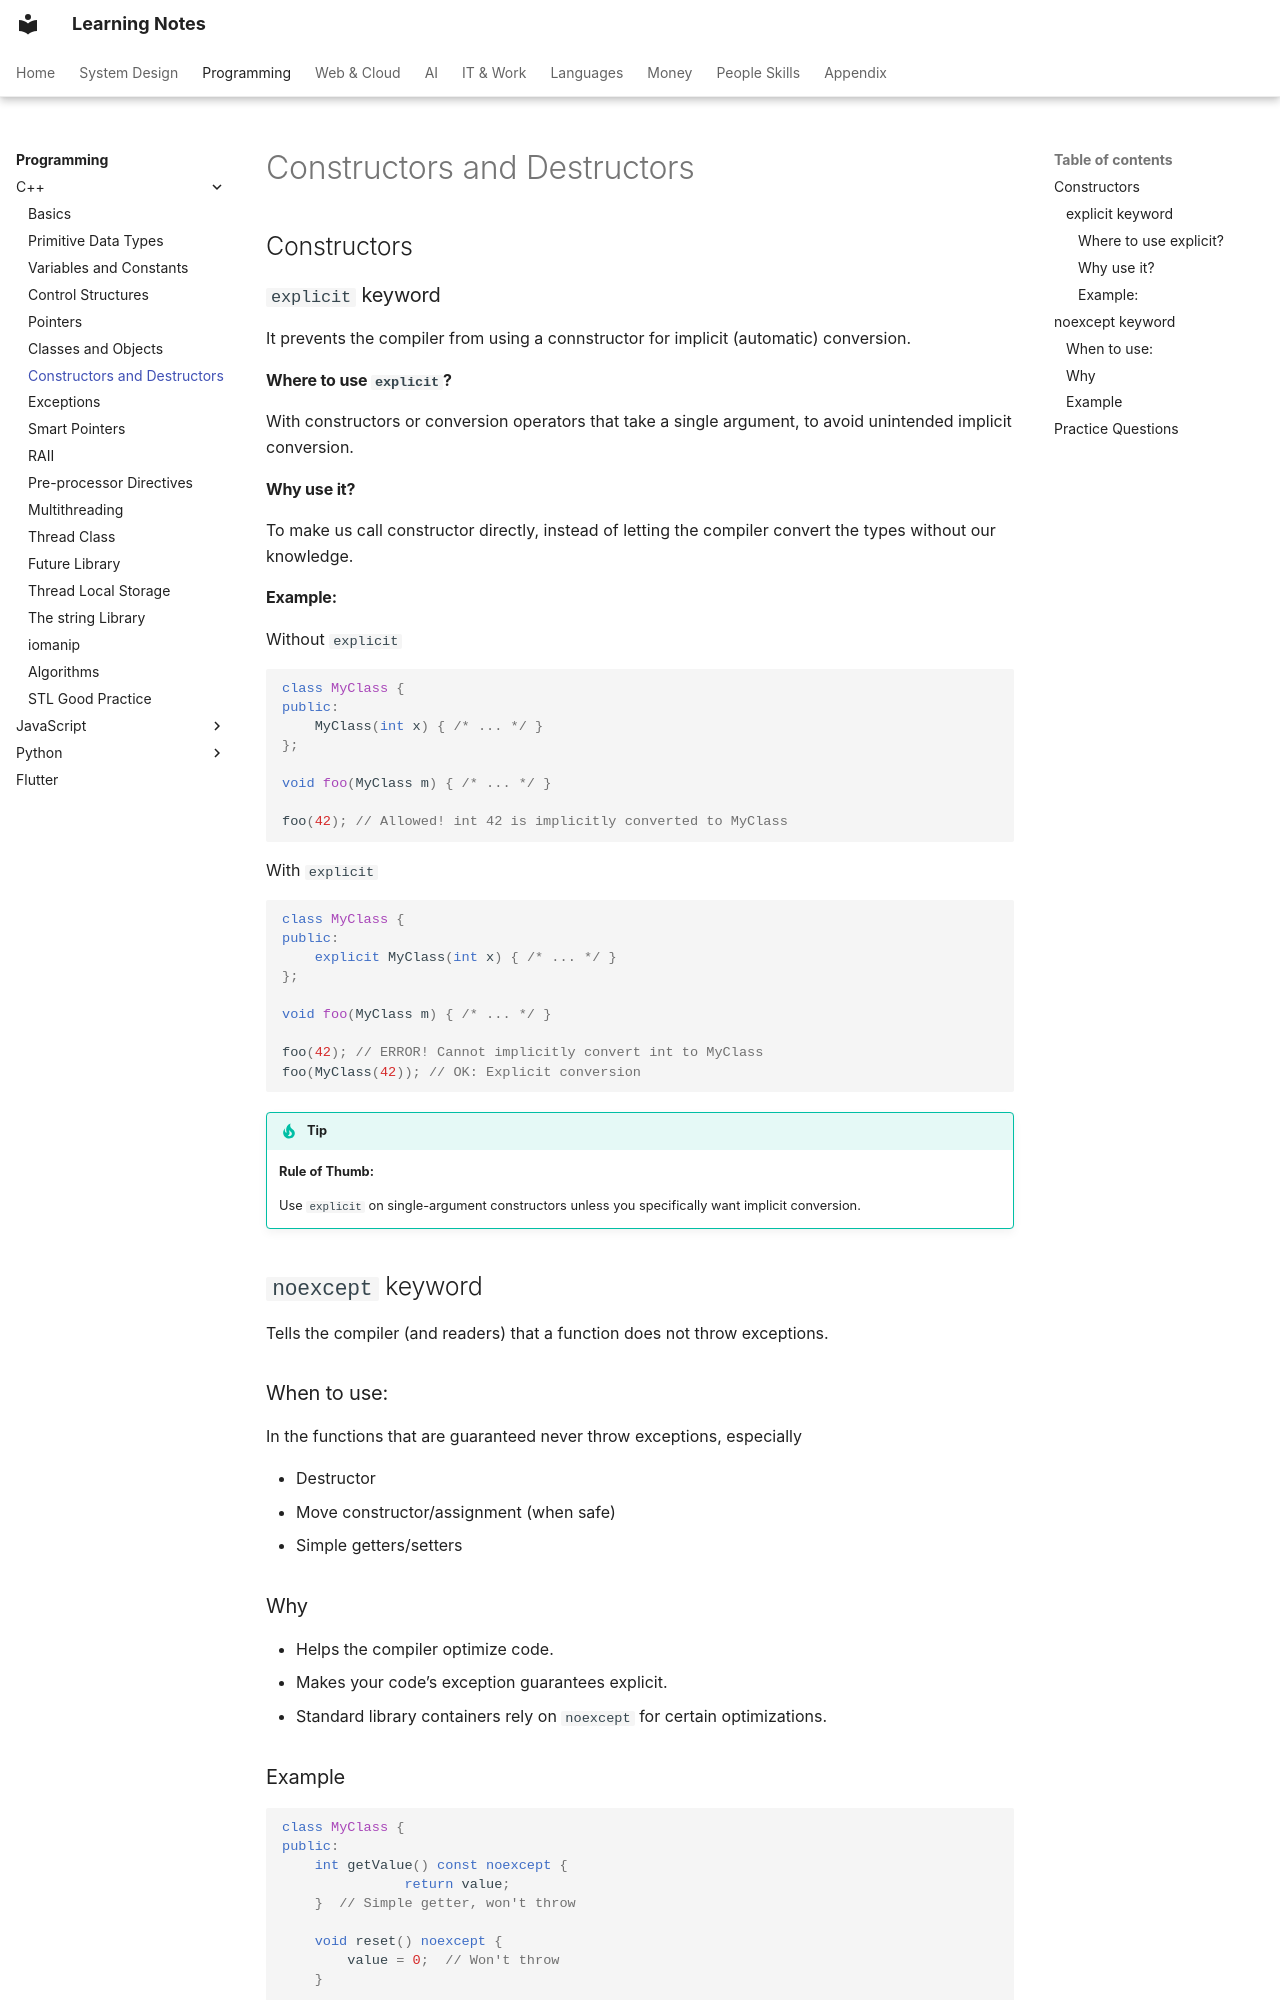

repository: pratham-garg-456/learning-notes · page: coding/cpp/constructors-and-destructors/index.html · generator: mkdocs

---
title: Constructors and Destructors
---

# Constructors and Destructors

## Constructors

### `explicit` keyword

It prevents the compiler from using a connstructor for implicit (automatic) conversion.

#### **Where to use `explicit`?**

With constructors or conversion operators that take a single argument, to avoid unintended implicit conversion.

#### **Why use it?**

To make us call constructor directly, instead of letting the compiler convert the types without our knowledge.

#### Example:

Without `explicit`

```cpp
class MyClass {
public:
    MyClass(int x) { /* ... */ }
};

void foo(MyClass m) { /* ... */ }

foo(42); // Allowed! int 42 is implicitly converted to MyClass
```

With `explicit`

```cpp
class MyClass {
public:
    explicit MyClass(int x) { /* ... */ }
};

void foo(MyClass m) { /* ... */ }

foo(42); // ERROR! Cannot implicitly convert int to MyClass
foo(MyClass(42)); // OK: Explicit conversion
```

!!! tip

    **Rule of Thumb:**

    Use `explicit` on single-argument constructors unless you specifically want implicit conversion.

## `noexcept` keyword

Tells the  compiler (and readers) that a function does not throw exceptions.

### When to use:

In the functions that are guaranteed never throw exceptions, especially

- Destructor
- Move constructor/assignment (when safe)
- Simple  getters/setters

### Why

- Helps the compiler optimize code.
- Makes your code’s exception guarantees explicit.
- Standard library containers rely on `noexcept` for certain optimizations.
